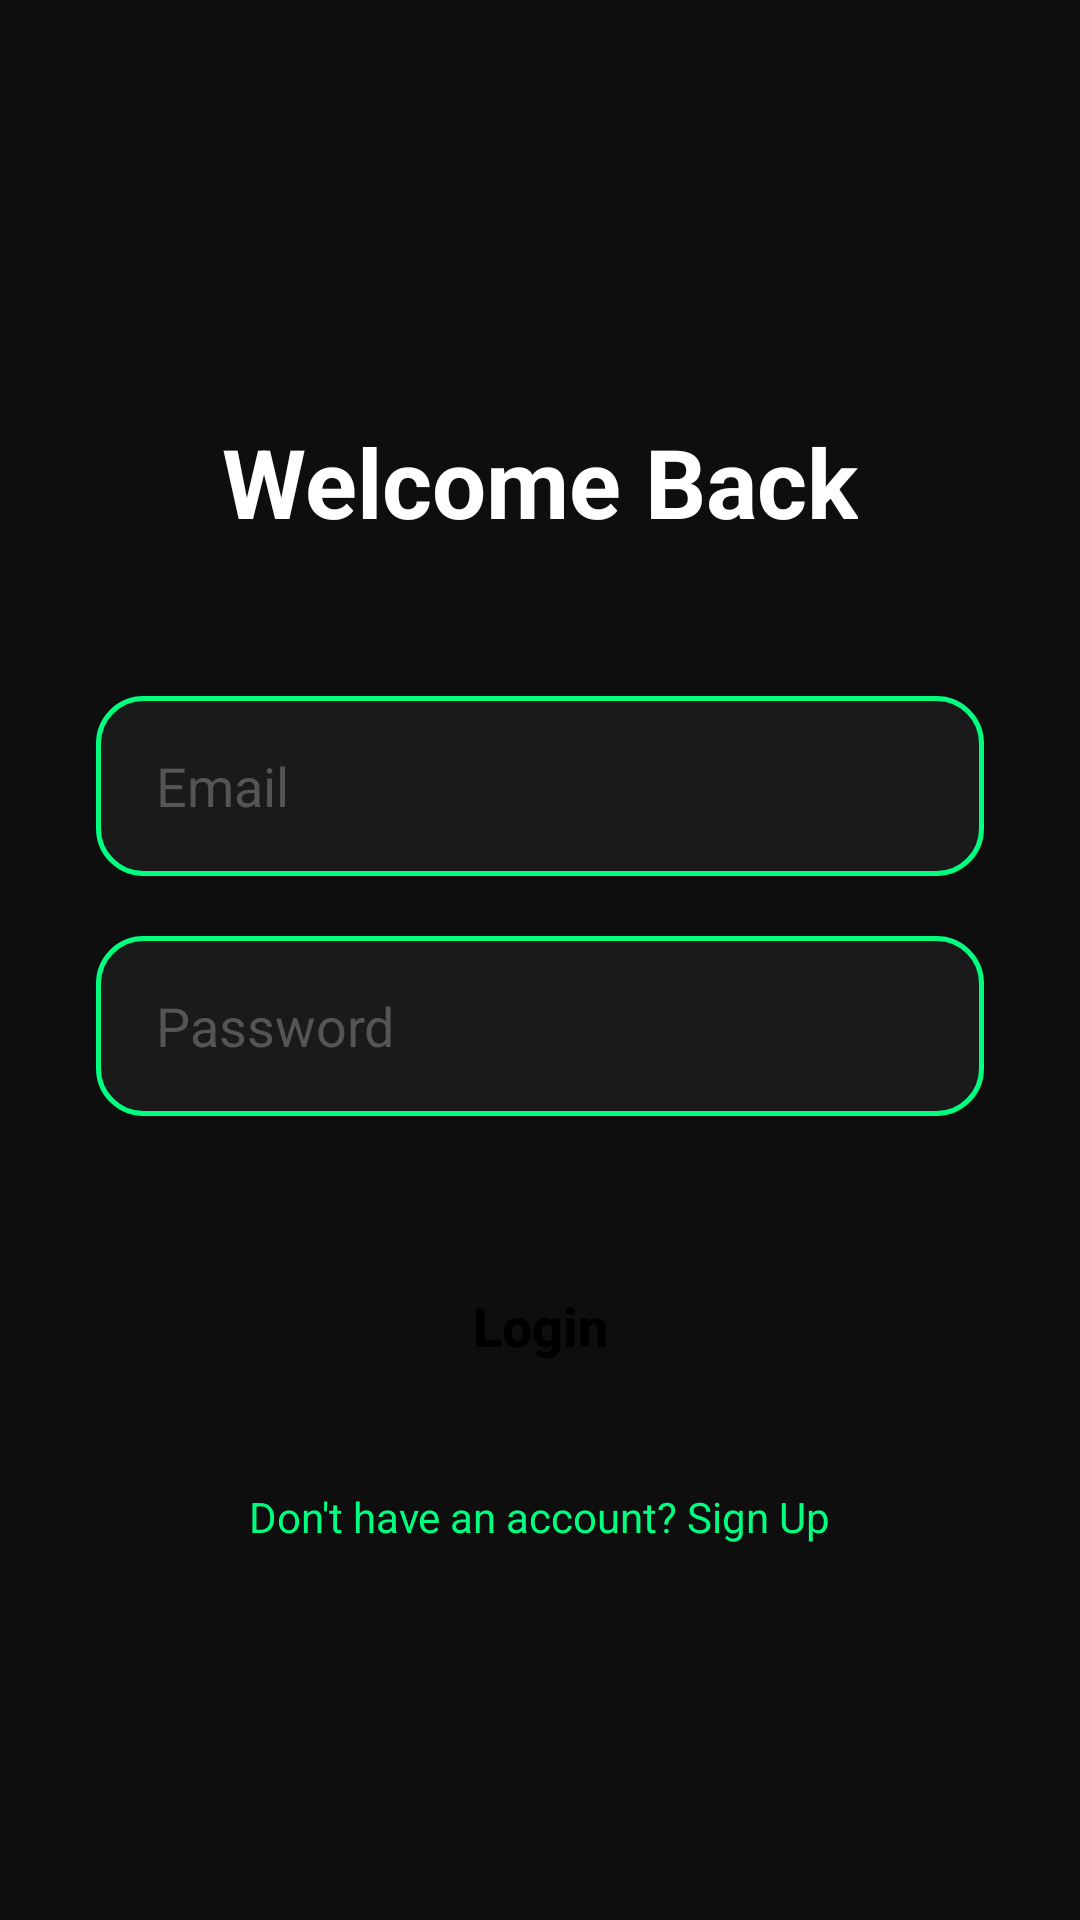

The Android layout XML behind this screen, and the referenced resources:
<!-- AndroidManifest.xml: application theme Theme.Thryve -->
<!-- res/layout/activity_login_page1.xml -->
<?xml version="1.0" encoding="utf-8"?>
<androidx.constraintlayout.widget.ConstraintLayout xmlns:android="http://schemas.android.com/apk/res/android"
    xmlns:app="http://schemas.android.com/apk/res-auto"
    android:layout_width="match_parent"
    android:layout_height="match_parent"
    android:background="#0E0E0E">

    <TextView
        android:id="@+id/loginTitle"
        android:layout_width="wrap_content"
        android:layout_height="wrap_content"
        android:text="Welcome Back"
        android:textColor="#FFFFFF"
        android:textSize="32sp"
        android:textStyle="bold"
        app:layout_constraintBottom_toTopOf="@+id/emailInput"
        app:layout_constraintEnd_toEndOf="parent"
        app:layout_constraintStart_toStartOf="parent"
        android:layout_marginBottom="50dp" />

    <EditText
        android:id="@+id/emailInput"
        android:layout_width="match_parent"
        android:layout_height="60dp"
        android:layout_marginHorizontal="32dp"
        android:background="@drawable/edittext_neon"
        android:hint="Email"
        android:paddingLeft="20dp"
        android:textColor="#FFFFFF"
        android:textColorHint="#555555"
        app:layout_constraintBottom_toBottomOf="parent"
        app:layout_constraintTop_toTopOf="parent"
        app:layout_constraintVertical_bias="0.4" />

    <EditText
        android:id="@+id/passwordInput"
        android:layout_width="match_parent"
        android:layout_height="60dp"
        android:layout_marginHorizontal="32dp"
        android:layout_marginTop="20dp"
        android:background="@drawable/edittext_neon"
        android:hint="Password"
        android:inputType="textPassword"
        android:paddingLeft="20dp"
        android:textColor="#FFFFFF"
        android:textColorHint="#555555"
        app:layout_constraintTop_toBottomOf="@id/emailInput" />

    <androidx.appcompat.widget.AppCompatButton
        android:id="@+id/btnLoginSubmit"
        android:layout_width="match_parent"
        android:layout_height="60dp"
        android:layout_marginHorizontal="32dp"
        android:layout_marginTop="40dp"
        android:background="@drawable/btn_neon"
        android:text="Login"
        android:textColor="#000000"
        android:textSize="18sp"
        android:textStyle="bold"
        android:textAllCaps="false"
        app:layout_constraintTop_toBottomOf="@id/passwordInput" />

    <TextView
        android:id="@+id/signUpText"
        android:layout_width="wrap_content"
        android:layout_height="wrap_content"
        android:text="Don't have an account? Sign Up"
        android:textColor="#00FF7F"
        android:layout_marginTop="24dp"
        app:layout_constraintTop_toBottomOf="@id/btnLoginSubmit"
        app:layout_constraintEnd_toEndOf="parent"
        app:layout_constraintStart_toStartOf="parent" />

</androidx.constraintlayout.widget.ConstraintLayout>
<!-- resources referenced by this layout -->
<resources>
  <!-- drawable btn_neon (drawable) -->
  <shape xmlns:android="http://schemas.android.com/apk/res/android">
      <solid android:color="@color/thryve_neon" />
      <corners android:radius="30dp" />
  </shape>
  <!-- drawable edittext_neon (drawable) -->
  <?xml version="1.0" encoding="utf-8"?>
  <shape xmlns:android="http://schemas.android.com/apk/res/android">
      <solid android:color="#1A1A1A" />
  
      <stroke
          android:width="1.5dp"
          android:color="#00FF7F" />
  
      <corners android:radius="15dp" />
  </shape>
  <style name="Theme.Thryve" parent="Base.Theme.Thryve" />
  <style name="Base.Theme.Thryve" parent="Theme.Material3.DayNight.NoActionBar">
          
          
      </style>
</resources>
